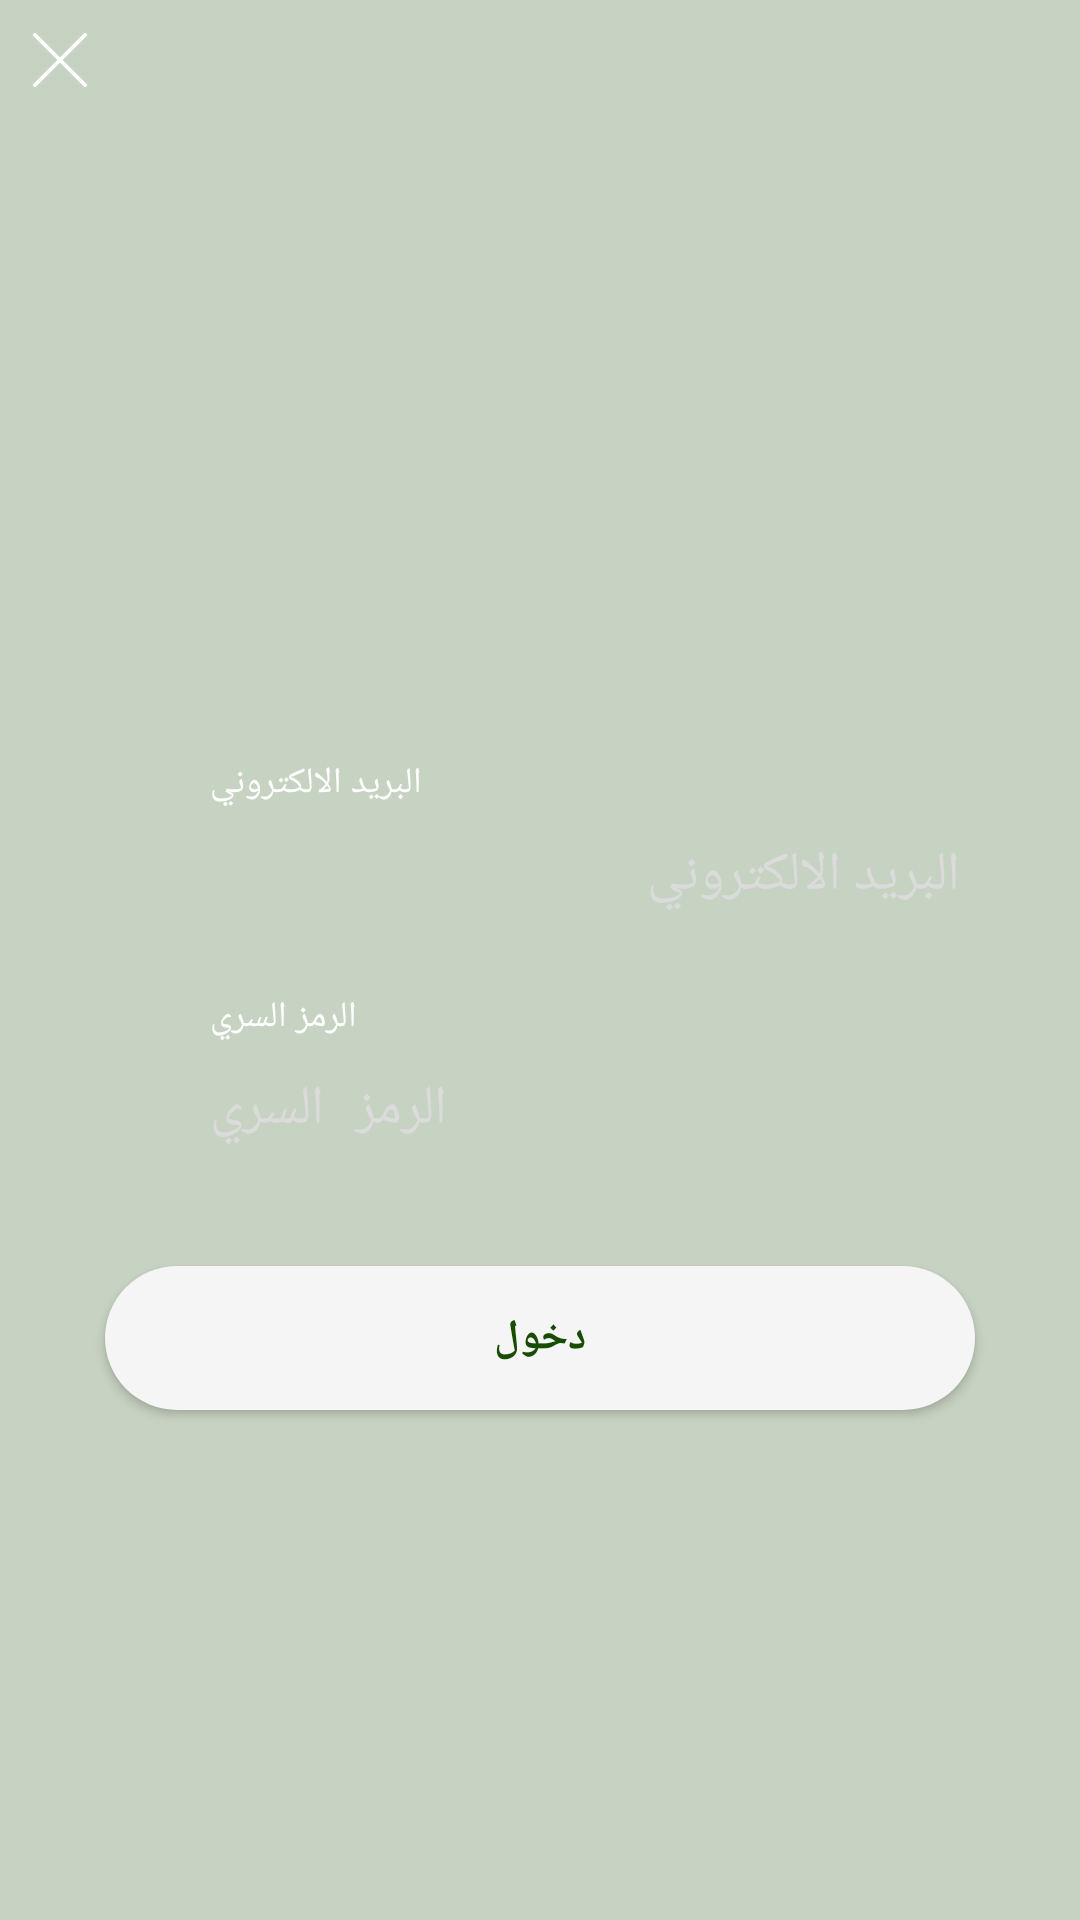

Here is an Android app screen rendered from its layout file. Give the layout XML and the strings, colors and styles it references.
<!-- AndroidManifest.xml: application theme AppTheme -->
<!-- res/layout/bsheet_login.xml -->
<?xml version="1.0" encoding="utf-8"?>
<android.support.constraint.ConstraintLayout xmlns:android="http://schemas.android.com/apk/res/android"
    xmlns:appUpdate="http://schemas.android.com/apk/res-auto"
    android:id="@+id/bSheet_login"
    android:layout_width="match_parent"
    android:layout_height="match_parent"
    android:background="#39174d03"
    android:orientation="vertical"
    appUpdate:layout_behavior="com.malaab.ya.action.actionyamalaab.admin.custom.LockableBottomSheetBehavior">


    <android.support.v7.widget.AppCompatImageButton
        android:id="@+id/btn_close"
        android:layout_width="@dimen/icon_size_medium"
        android:layout_height="@dimen/icon_size_medium"
        android:layout_margin="@dimen/margin_5"
        android:background="?selectableItemBackgroundBorderless"
        android:contentDescription="@string/content_description"
        android:padding="@dimen/padding_5"
        android:scaleType="fitCenter"
        appUpdate:layout_constraintStart_toStartOf="parent"
        appUpdate:layout_constraintTop_toTopOf="parent"
        appUpdate:srcCompat="@drawable/icon_close" />


    <android.support.v7.widget.AppCompatImageButton
        android:id="@+id/bsheet_icon_email"
        android:layout_width="@dimen/icon_size_medium"
        android:layout_height="@dimen/icon_size_medium"
        android:background="?selectableItemBackgroundBorderless"
        android:contentDescription="@string/content_description"
        android:padding="@dimen/padding_5"
        android:scaleType="fitCenter"
        appUpdate:layout_constraintBottom_toBottomOf="@+id/lbl_email"
        appUpdate:layout_constraintStart_toStartOf="@id/bsheet_btn_login"
        appUpdate:layout_constraintTop_toTopOf="@+id/lbl_email"
        appUpdate:srcCompat="@drawable/icon_user" />

    <TextView
        android:id="@+id/lbl_email"
        android:layout_width="wrap_content"
        android:layout_height="wrap_content"
        android:padding="@dimen/padding_5"
        android:text="@string/email"
        android:textAllCaps="true"
        android:textColor="@color/white"
        android:textSize="@dimen/txt_caption"
        appUpdate:layout_constraintBottom_toTopOf="@+id/bsheet_edt_email"
        appUpdate:layout_constraintStart_toEndOf="@id/bsheet_icon_email" />

    <EditText
        android:id="@+id/bsheet_edt_email"
        android:layout_width="0dp"
        android:layout_height="wrap_content"
        android:layout_marginBottom="@dimen/margin_5"
        android:hint="@string/email"
        android:imeOptions="actionNext"
        android:inputType="textEmailAddress"
        android:maxLines="1"
        android:paddingBottom="@dimen/padding_15"
        android:paddingEnd="@dimen/padding_5"
        android:paddingStart="@dimen/padding_5"
        android:paddingTop="@dimen/padding_5"
        android:textColor="@color/white"
        android:theme="@style/EditText_NoBottomLine"
        appUpdate:layout_constraintBottom_toTopOf="@+id/bsheet_icon_password"
        appUpdate:layout_constraintEnd_toEndOf="@id/bsheet_btn_login"
        appUpdate:layout_constraintStart_toEndOf="@id/bsheet_icon_password" />


    <android.support.v7.widget.AppCompatImageButton
        android:id="@+id/bsheet_icon_password"
        android:layout_width="@dimen/icon_size_medium"
        android:layout_height="@dimen/icon_size_medium"
        android:background="?selectableItemBackgroundBorderless"
        android:contentDescription="@string/content_description"
        android:padding="@dimen/padding_5"
        android:scaleType="fitCenter"
        appUpdate:layout_constraintBottom_toBottomOf="@+id/lbl_password"
        appUpdate:layout_constraintStart_toStartOf="@id/bsheet_btn_login"
        appUpdate:layout_constraintTop_toTopOf="@+id/lbl_password"
        appUpdate:srcCompat="@drawable/icon_password" />

    <TextView
        android:id="@+id/lbl_password"
        android:layout_width="wrap_content"
        android:layout_height="wrap_content"
        android:padding="@dimen/padding_5"
        android:text="@string/password"
        android:textAllCaps="true"
        android:textColor="@color/white"
        android:textSize="@dimen/txt_caption"
        appUpdate:layout_constraintBottom_toTopOf="@+id/bsheet_edt_password"
        appUpdate:layout_constraintStart_toEndOf="@id/bsheet_icon_password" />

    <EditText
        android:id="@+id/bsheet_edt_password"
        android:layout_width="0dp"
        android:layout_height="wrap_content"
        android:layout_marginBottom="@dimen/margin_25"
        android:gravity="start"
        android:hint="@string/password"
        android:imeOptions="actionDone"
        android:inputType="textPassword"
        android:maxLines="1"
        android:paddingBottom="@dimen/padding_15"
        android:paddingEnd="@dimen/padding_5"
        android:paddingStart="@dimen/padding_5"
        android:paddingTop="@dimen/padding_5"
        android:textColor="@color/white"
        android:theme="@style/EditText_NoBottomLine"
        appUpdate:layout_constraintBottom_toTopOf="@+id/bsheet_btn_login"
        appUpdate:layout_constraintEnd_toEndOf="@id/bsheet_btn_login"
        appUpdate:layout_constraintStart_toEndOf="@id/bsheet_icon_password" />

    <Button
        android:id="@+id/bsheet_btn_login"
        android:layout_width="0dp"
        android:layout_height="wrap_content"
        android:layout_marginBottom="@dimen/margin_10"
        android:layout_marginEnd="@dimen/margin_35"
        android:layout_marginStart="@dimen/margin_35"
        android:background="@drawable/btn_rounded_white"
        android:text="@string/login"
        android:textColor="@color/colorPrimary"
        android:textSize="@dimen/txt_button"
        android:textStyle="bold"
        appUpdate:layout_constraintBottom_toTopOf="@+id/guideline"
        appUpdate:layout_constraintEnd_toEndOf="parent"
        appUpdate:layout_constraintStart_toStartOf="parent" />

    <Button
        android:id="@+id/bsheet_btn_forgot"
        android:layout_width="0dp"
        android:layout_height="wrap_content"
        android:layout_marginBottom="@dimen/margin_10"
        android:layout_marginEnd="@dimen/margin_35"
        android:layout_marginStart="@dimen/margin_35"
        android:layout_marginTop="@dimen/margin_10"
        android:background="@drawable/btn_rounded_white"
        android:text="@string/forgot_password"
        android:textColor="@color/colorPrimary"
        android:textSize="@dimen/txt_button"
        android:textStyle="bold"
        android:visibility="gone"
        appUpdate:layout_constraintEnd_toEndOf="parent"
        appUpdate:layout_constraintStart_toStartOf="parent"
        appUpdate:layout_constraintTop_toBottomOf="@+id/bsheet_btn_login" />


    <android.support.constraint.Guideline
        android:id="@+id/guideline"
        android:layout_width="wrap_content"
        android:layout_height="wrap_content"
        android:orientation="horizontal"
        appUpdate:layout_constraintGuide_percent="0.75" />

</android.support.constraint.ConstraintLayout>
<!-- resources referenced by this layout -->
<resources>
  <color name="colorPrimary">#174d03</color>
  <color name="white">#ffffff</color>
  <dimen name="icon_size_medium">30dp</dimen>
  <dimen name="margin_10">10dp</dimen>
  <dimen name="margin_25">25dp</dimen>
  <dimen name="margin_35">35dp</dimen>
  <dimen name="margin_5">5dp</dimen>
  <dimen name="padding_15">15dp</dimen>
  <dimen name="padding_5">5dp</dimen>
  <dimen name="txt_button">14sp</dimen>
  <dimen name="txt_caption">12sp</dimen>
  <!-- drawable btn_rounded_white (drawable) -->
  <?xml version="1.0" encoding="utf-8"?>
  <shape xmlns:android="http://schemas.android.com/apk/res/android"
         android:padding="10dp"
         android:shape="rectangle">
  
      <solid android:color="#f5f5f5"/>
  
      <corners
          android:bottomLeftRadius="25dp"
          android:bottomRightRadius="25dp"
          android:topLeftRadius="25dp"
          android:topRightRadius="25dp"/>
  </shape>
  <!-- drawable icon_close (drawable) -->
  <vector android:height="24dp" android:viewportHeight="129.0"
      android:viewportWidth="129.0" android:width="24dp" xmlns:android="http://schemas.android.com/apk/res/android">
      <path android:fillColor="#FFFFFF" android:pathData="M7.6,121.4c0.8,0.8 1.8,1.2 2.9,1.2s2.1,-0.4 2.9,-1.2l51.1,-51.1l51.1,51.1c0.8,0.8 1.8,1.2 2.9,1.2c1,0 2.1,-0.4 2.9,-1.2c1.6,-1.6 1.6,-4.2 0,-5.8L70.3,64.5l51.1,-51.1c1.6,-1.6 1.6,-4.2 0,-5.8s-4.2,-1.6 -5.8,0L64.5,58.7L13.4,7.6C11.8,6 9.2,6 7.6,7.6s-1.6,4.2 0,5.8l51.1,51.1L7.6,115.6C6,117.2 6,119.8 7.6,121.4z"/>
  </vector>
  <string name="content_description">loading…</string>
  <string name="email">البريد الالكتروني</string>
  <string name="forgot_password">نسيت الرقم السري؟</string>
  <string name="login">دخول</string>
  <string name="password">الرمز السري</string>
  <style name="EditText_NoBottomLine" parent="android:Widget.EditText">
          <item name="android:textColorHint">@color/light_gray</item>
          <item name="colorAccent">@android:color/transparent
          </item>          
          <item name="android:background">@null</item>
          <item name="colorControlNormal">@android:color/transparent</item>
          <item name="colorControlActivated">@color/white</item>
          <item name="colorControlHighlight">@android:color/transparent</item>
      </style>
  <style name="AppTheme" parent="Theme.AppCompat.Light.NoActionBar">
          
          <item name="colorPrimary">@color/colorPrimary</item>
          <item name="colorPrimaryDark">@color/colorPrimaryDark</item>
          <item name="colorAccent">@color/colorAccent</item>
  
          <item name="windowActionBar">false</item>
          <item name="windowNoTitle">true</item>
  
          
          
          
      </style>
  <color name="light_gray">#dbdbdb</color>
  <color name="colorPrimaryDark">#FF113803</color>
  <color name="colorAccent">#4CAF50</color>
</resources>
